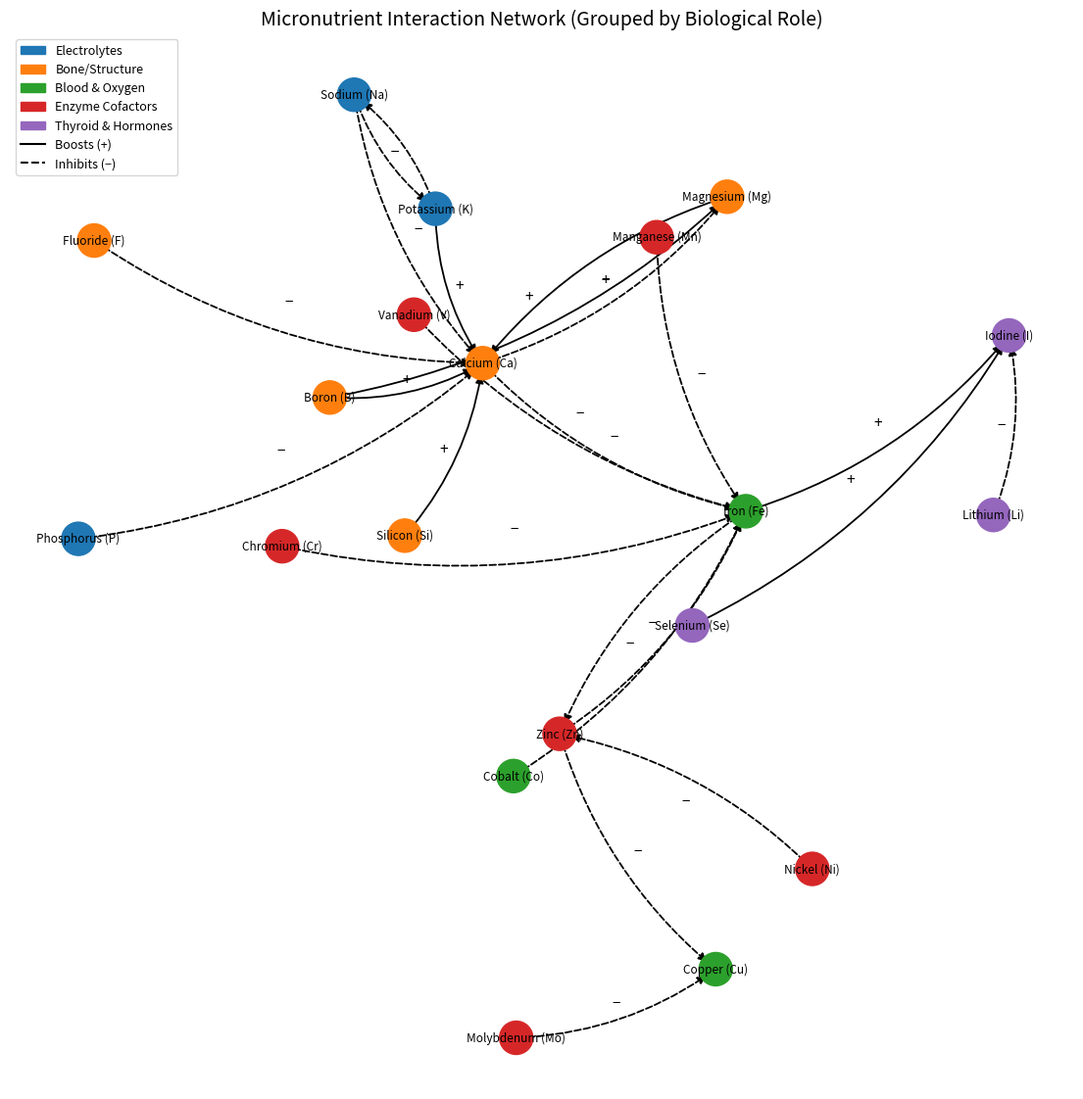

Here is the Python script that generated this plot:
import matplotlib

matplotlib.use("Agg")
from matplotlib.lines import Line2D
import matplotlib.pyplot as plt
import networkx as nx
from matplotlib.cm import get_cmap
from matplotlib.colors import to_hex
from pathlib import Path

# Nodes grouped by function (colors will reflect groups)
groups = {
    "Electrolytes": ["Sodium (Na)", "Potassium (K)", "Phosphorus (P)"],
    "Bone/Structure": [
        "Calcium (Ca)",
        "Magnesium (Mg)",
        "Fluoride (F)",
        "Silicon (Si)",
        "Boron (B)",
    ],
    "Blood & Oxygen": ["Iron (Fe)", "Cobalt (Co)", "Copper (Cu)"],
    "Enzyme Cofactors": [
        "Zinc (Zn)",
        "Manganese (Mn)",
        "Chromium (Cr)",
        "Molybdenum (Mo)",
        "Nickel (Ni)",
        "Vanadium (V)",
    ],
    "Thyroid & Hormones": ["Iodine (I)", "Selenium (Se)", "Lithium (Li)"],
}

all_nodes = [node for group in groups.values() for node in group]

# Relation edges
edges = [
    ("Calcium (Ca)", "Iron (Fe)", "inhibits"),
    ("Calcium (Ca)", "Magnesium (Mg)", "inhibits"),
    ("Magnesium (Mg)", "Calcium (Ca)", "boosts"),
    ("Zinc (Zn)", "Copper (Cu)", "inhibits"),
    ("Zinc (Zn)", "Iron (Fe)", "inhibits"),
    ("Iron (Fe)", "Zinc (Zn)", "inhibits"),
    ("Manganese (Mn)", "Iron (Fe)", "inhibits"),
    ("Molybdenum (Mo)", "Copper (Cu)", "inhibits"),
    ("Selenium (Se)", "Iodine (I)", "boosts"),
    ("Iron (Fe)", "Iodine (I)", "boosts"),
    ("Chromium (Cr)", "Iron (Fe)", "inhibits"),
    ("Phosphorus (P)", "Calcium (Ca)", "inhibits"),
    ("Sodium (Na)", "Potassium (K)", "inhibits"),
    ("Potassium (K)", "Sodium (Na)", "inhibits"),
    ("Sodium (Na)", "Calcium (Ca)", "inhibits"),
    ("Potassium (K)", "Calcium (Ca)", "boosts"),
    ("Boron (B)", "Calcium (Ca)", "boosts"),
    ("Boron (B)", "Magnesium (Mg)", "boosts"),
    ("Silicon (Si)", "Calcium (Ca)", "boosts"),
    ("Fluoride (F)", "Calcium (Ca)", "inhibits"),
    ("Vanadium (V)", "Iron (Fe)", "inhibits"),
    ("Nickel (Ni)", "Zinc (Zn)", "inhibits"),
    ("Cobalt (Co)", "Iron (Fe)", "inhibits"),
    ("Lithium (Li)", "Iodine (I)", "inhibits"),
]

# Assign colors to groups
color_map = get_cmap("tab10")
group_colors = {group: to_hex(color_map(i)) for i, group in enumerate(groups)}
node_colors = {}
for group, nodes in groups.items():
    for node in nodes:
        node_colors[node] = group_colors[group]

# Build graph
G = nx.DiGraph()
G.add_nodes_from(all_nodes)
for u, v, rel in edges:
    G.add_edge(u, v, relation=rel)

# Layout
pos = nx.spring_layout(G, k=0.8, seed=42)

# Plot
plt.figure(figsize=(14, 14))
node_color_list = [node_colors[n] for n in G.nodes()]
nx.draw_networkx_nodes(G, pos, node_color=node_color_list, node_size=600)

# Node labels
for node, (x, y) in pos.items():
    plt.text(x, y, node, fontsize=8.5, ha="center", va="center")

# Edges and symbols
for u, v, d in G.edges(data=True):
    style = "dashed" if d["relation"] == "inhibits" else "solid"
    label = "−" if d["relation"] == "inhibits" else "+"
    nx.draw_networkx_edges(
        G,
        pos,
        edgelist=[(u, v)],
        style=style,
        connectionstyle="arc3,rad=0.15",
        arrowstyle="-|>",
        arrowsize=12,
        width=1.3,
    )
    xm, ym = (pos[u][0] + pos[v][0]) / 2, (pos[u][1] + pos[v][1]) / 2
    plt.text(xm, ym, label, fontsize=11, ha="center", va="center")

# Custom legends
from matplotlib.patches import Patch

group_legend = [Patch(color=hex, label=grp) for grp, hex in group_colors.items()]
line_legend = [
    Line2D([0], [0], linestyle="solid", lw=1.5, color="black", label="Boosts (+)"),
    Line2D([0], [0], linestyle="dashed", lw=1.5, color="black", label="Inhibits (−)"),
]

plt.legend(handles=group_legend + line_legend, loc="upper left", fontsize=9)
plt.title("Micronutrient Interaction Network (Grouped by Biological Role)", fontsize=14)
plt.axis("off")

# Save
Path(".github/resources").mkdir(parents=True, exist_ok=True)
plt.savefig(
    ".github/resources/micronutrient_network_coloured.png", dpi=300, bbox_inches="tight"
)
plt.close()
